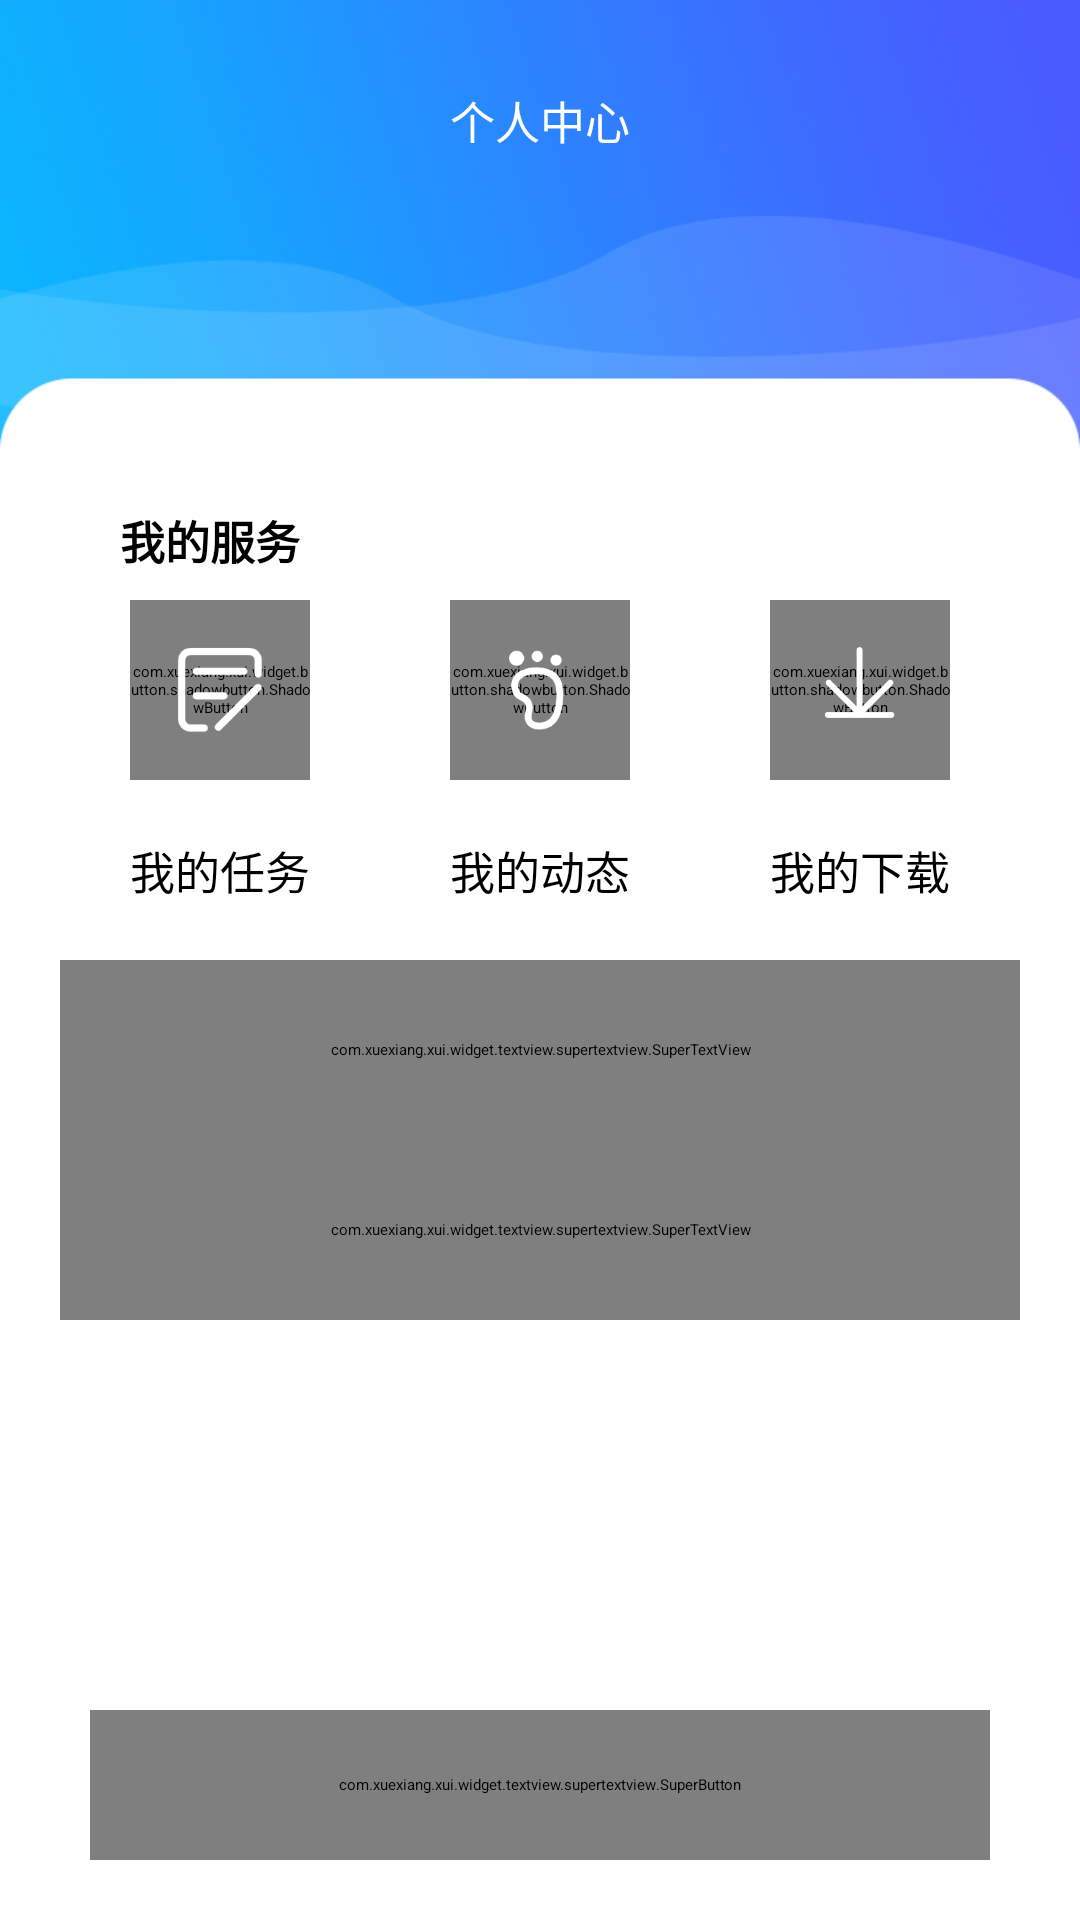

Produce the Android XML layout that renders to this screen, including the resource entries it uses.
<!-- AndroidManifest.xml: application theme AppTheme -->
<!-- res/layout/fragment_mine.xml -->
<?xml version="1.0" encoding="utf-8"?>
<RelativeLayout
    xmlns:android="http://schemas.android.com/apk/res/android"
    xmlns:app="http://schemas.android.com/apk/res-auto"
    android:layout_width="match_parent"
    android:layout_height="match_parent"
    android:background="@drawable/drawable_person_background">

    <TextView
        android:layout_width="100dp"
        android:layout_height="40dp"
        android:layout_centerHorizontal="true"
        android:layout_marginTop="20dp"
        android:text="个人中心"
        android:textSize="@dimen/textSize15"
        android:gravity="center"
        android:textColor="@color/WHITE"/>
    
    <TextView
        android:layout_width="100dp"
        android:layout_height="40dp"
        android:layout_marginLeft="20dp"
        android:layout_marginTop="160dp"
        android:text="我的服务"
        android:gravity="center"
        android:textSize="@dimen/textSize15"
        android:textColor="#000000"
        android:textStyle="bold"/>

    <LinearLayout
        android:layout_width="match_parent"
        android:layout_height="70dp"
        android:layout_marginTop="200dp"
        android:layout_marginLeft="20dp"
        android:layout_marginRight="20dp"
        android:orientation="horizontal">
        
        <LinearLayout
            android:layout_width="0dp"
            android:layout_height="match_parent"
            android:layout_weight="1"
            android:orientation="vertical">
            <com.xuexiang.xui.widget.button.shadowbutton.ShadowButton
                android:id="@+id/mine_task_button"
                android:layout_width="60dp"
                android:layout_height="60dp"
                android:layout_gravity="center_horizontal"
                app:sb_shape_type="round"
                app:sb_color_unpressed="@color/colorPrimary"
                app:sb_color_pressed="@color/WHITE"/>
        </LinearLayout>
        <LinearLayout
            android:layout_width="0dp"
            android:layout_height="match_parent"
            android:layout_weight="1"
            android:orientation="vertical">
            <com.xuexiang.xui.widget.button.shadowbutton.ShadowButton
                android:id="@+id/mine_dynamic_button"
                android:layout_width="60dp"
                android:layout_height="60dp"
                android:layout_gravity="center_horizontal"
                app:sb_shape_type="round"
                app:sb_color_unpressed="@color/colorPrimary"
                app:sb_color_pressed="@color/WHITE"/>
        </LinearLayout>
        <LinearLayout
            android:layout_width="0dp"
            android:layout_height="match_parent"
            android:layout_weight="1"
            android:orientation="vertical">
            <com.xuexiang.xui.widget.button.shadowbutton.ShadowButton
                android:id="@+id/mine_download_button"
                android:layout_width="60dp"
                android:layout_height="60dp"
                android:layout_gravity="center_horizontal"
                app:sb_shape_type="round"
                app:sb_color_unpressed="@color/colorPrimary"
                app:sb_color_pressed="@color/WHITE"/>
        </LinearLayout>
    </LinearLayout>


    <LinearLayout
        android:layout_width="match_parent"
        android:layout_height="40dp"
        android:layout_marginTop="215dp"
        android:layout_marginLeft="20dp"
        android:layout_marginRight="20dp"
        android:orientation="horizontal">
       
        <LinearLayout
            android:layout_width="0dp"
            android:layout_height="match_parent"
            android:layout_weight="1"
            android:orientation="vertical">
            <ImageView
                android:layout_width="30dp"
                android:layout_height="30dp"
                android:layout_gravity="center"
                android:background="@drawable/icon_my_task"
                />
        </LinearLayout>
        <LinearLayout
            android:layout_width="0dp"
            android:layout_height="match_parent"
            android:layout_weight="1"
            android:orientation="vertical">
            <ImageView
                android:layout_width="30dp"
                android:layout_height="30dp"
                android:layout_gravity="center"
                android:background="@drawable/icon_my_dynamic"
                />
        </LinearLayout>
        <LinearLayout
            android:layout_width="0dp"
            android:layout_height="match_parent"
            android:layout_weight="1"
            android:orientation="vertical">
            <ImageView
                android:layout_width="25dp"
                android:layout_height="25dp"
                android:layout_gravity="center"
                android:background="@drawable/icon_my_download"
                />
        </LinearLayout>
    </LinearLayout>










    <LinearLayout
        android:layout_width="match_parent"
        android:layout_height="40dp"
        android:layout_marginTop="270dp"
        android:layout_marginLeft="20dp"
        android:layout_marginRight="20dp"
        android:orientation="horizontal">
        
        <TextView
            android:layout_width="0dp"
            android:layout_height="match_parent"
            android:layout_weight="1"
            android:textSize="@dimen/textSize15"
            android:text="我的任务"
            android:gravity="center"
            android:textColor="@color/BLACK"/>
        <TextView
            android:layout_width="0dp"
            android:layout_height="match_parent"
            android:layout_weight="1"
            android:textSize="@dimen/textSize15"
            android:text="我的动态"
            android:gravity="center"
            android:textColor="@color/BLACK"/>
        <TextView
            android:layout_width="0dp"
            android:layout_height="match_parent"
            android:layout_weight="1"
            android:textSize="@dimen/textSize15"
            android:text="我的下载"
            android:gravity="center"
            android:textColor="@color/BLACK"/>
    </LinearLayout>


    <com.xuexiang.xui.widget.textview.supertextview.SuperTextView
        android:layout_width="match_parent"
        android:layout_height="60dp"
        android:layout_marginTop="320dp"
        android:layout_marginStart="20dp"
        android:layout_marginEnd="20dp"
        app:sLeftTextString="主题设置"
        app:sRightIconRes="@drawable/icon_arrow_right"/>

    <com.xuexiang.xui.widget.textview.supertextview.SuperTextView
        android:id="@+id/mine_change_info_text"
        android:layout_width="match_parent"
        android:layout_height="60dp"
        android:layout_marginTop="380dp"
        android:layout_marginStart="20dp"
        android:layout_marginEnd="20dp"
        app:sLeftTextString="帐号设置"
        app:sRightIconRes="@drawable/icon_arrow_right"/>

    <com.xuexiang.xui.widget.textview.supertextview.SuperButton
        android:id="@+id/mine_logout_button"
        android:layout_width="match_parent"
        android:layout_height="50dp"
        android:layout_alignParentBottom="true"
        android:layout_marginStart="30dp"
        android:layout_marginEnd="30dp"
        android:layout_marginBottom="20dp"
        app:sSolidColor="@color/projectUrgent1"
        app:sCornersRadius="10dp"
        android:text="退出登录" />

</RelativeLayout>
<!-- resources referenced by this layout -->
<resources>
  <color name="BLACK">#000000</color>
  <color name="WHITE">#FFFFFF</color>
  <color name="colorAccent">#66ccff</color>
  <color name="colorPrimary">#66ccff</color>
  <color name="projectUrgent1">#FF6347</color>
  <dimen name="textSize15">15sp</dimen>
  <!-- drawable drawable_icon_back_white: png bitmap (drawable, 836 bytes) -->
  <!-- drawable drawable_person_background: png bitmap (drawable, 150092 bytes) -->
  <!-- drawable icon_my_download: png bitmap (drawable, 2009 bytes) -->
  <!-- drawable icon_my_dynamic: png bitmap (drawable, 3762 bytes) -->
  <!-- drawable icon_my_task: png bitmap (drawable, 2168 bytes) -->
  <!-- drawable icon_my_todo: png bitmap (drawable, 2770 bytes) -->
  <style name="AppTheme" parent="XUITheme.Phone">
          
          <item name="colorPrimary">@color/colorPrimary</item>
          <item name="colorAccent">@color/colorAccent</item>
          
          <item name="windowNoTitle">true</item>
          <item name="xui_config_color_background">@color/WHITE</item>
      </style>
</resources>
